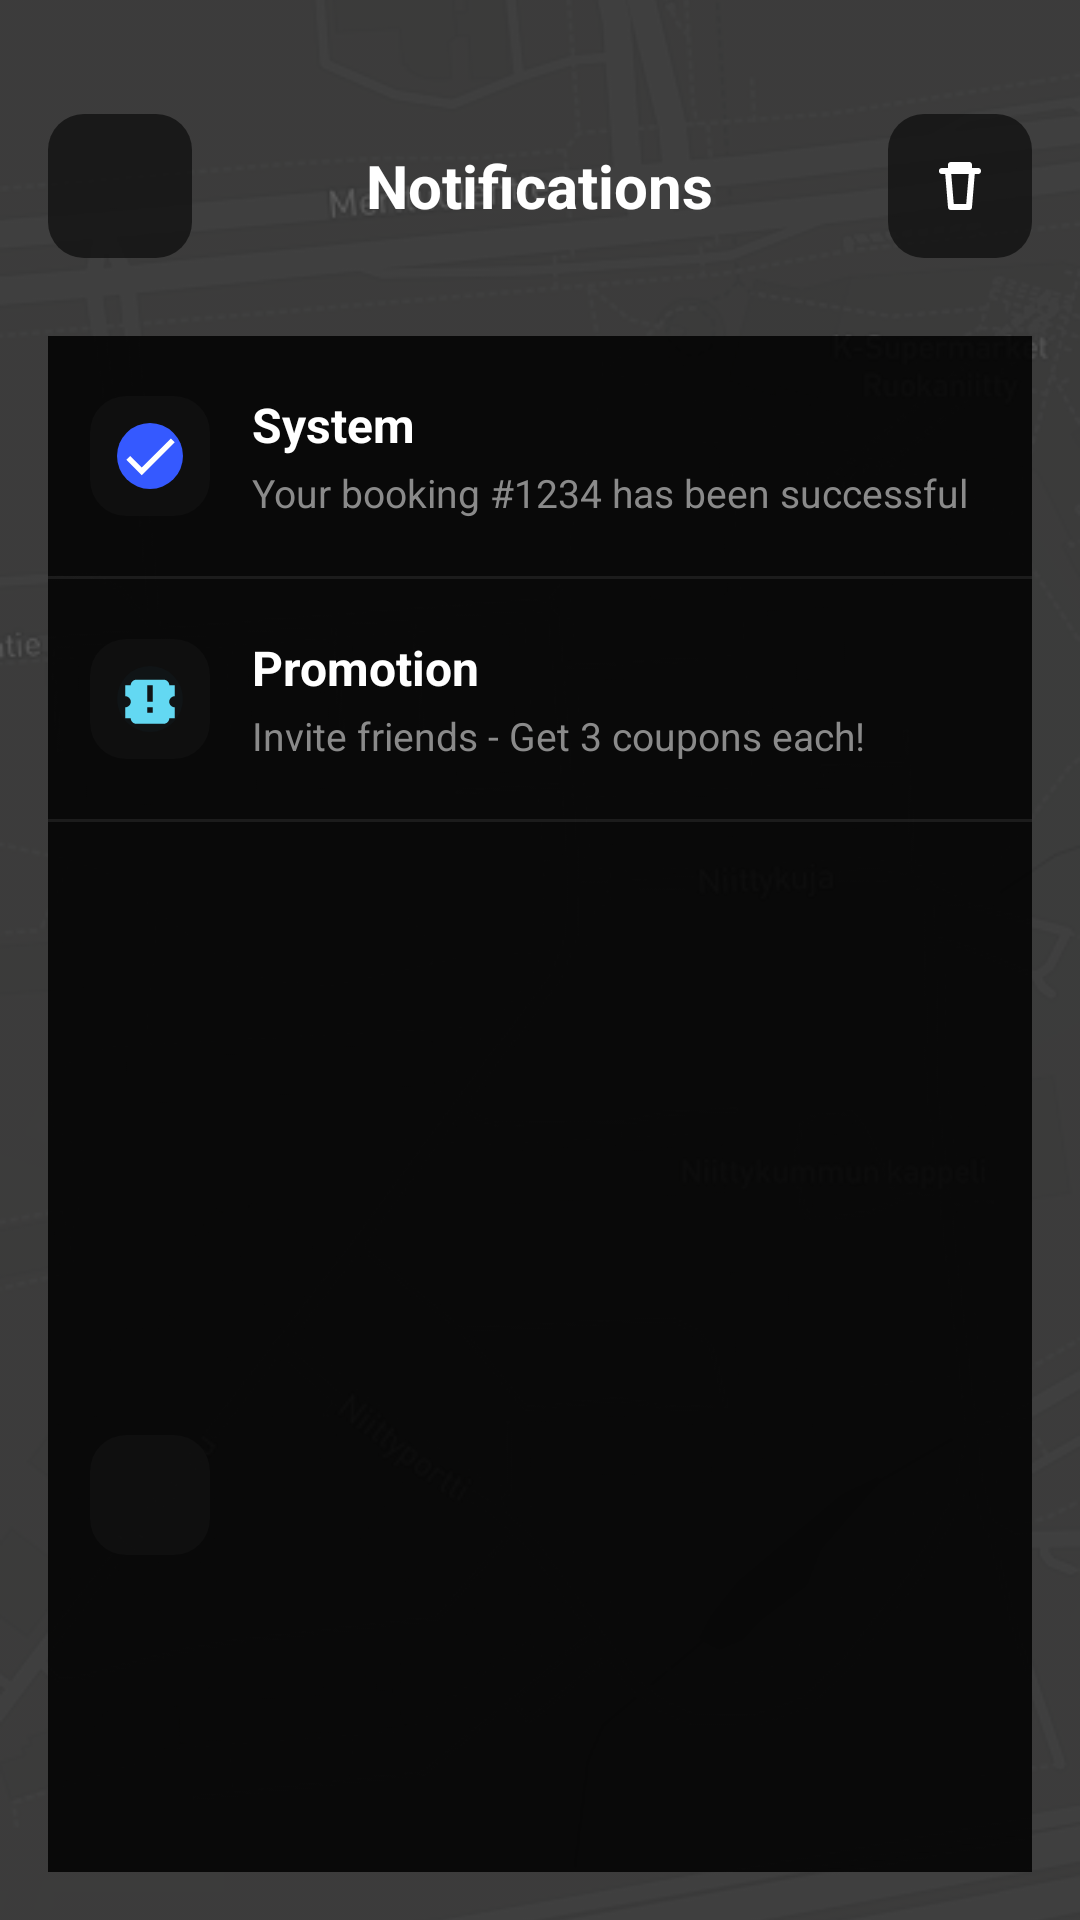

The Android layout XML behind this screen, and the referenced resources:
<!-- AndroidManifest.xml: application theme Theme.RiideIn -->
<!-- res/layout/activity_notifications.xml -->
<?xml version="1.0" encoding="utf-8"?>
<FrameLayout xmlns:android="http://schemas.android.com/apk/res/android"
    xmlns:app="http://schemas.android.com/apk/res-auto"
    xmlns:tools="http://schemas.android.com/tools"
    android:layout_width="match_parent"
    android:layout_height="match_parent"
    tools:context=".activities.NotificationsActivity">

    <ImageView
        android:id="@+id/mapBackground"
        android:layout_width="match_parent"
        android:layout_height="match_parent"
        android:contentDescription="@null"
        android:scaleType="centerCrop"
        android:src="@drawable/map_bg" />

    <View
        android:layout_width="match_parent"
        android:layout_height="match_parent"
        android:background="#99000000" />

    <LinearLayout
        android:layout_width="match_parent"
        android:layout_height="match_parent"
        android:orientation="vertical"
        android:paddingStart="16dp"
        android:paddingTop="34dp"
        android:paddingEnd="16dp"
        android:paddingBottom="16dp">

        <RelativeLayout
            android:layout_width="match_parent"
            android:layout_height="56dp">

            <ImageButton
                android:id="@+id/backButton"
                android:layout_width="48dp"
                android:layout_height="48dp"
                android:layout_alignParentStart="true"
                android:layout_centerVertical="true"
                android:background="@drawable/round_dark_button_bg"
                android:contentDescription="@string/back"
                android:padding="12dp"
                android:src="@drawable/ic_back_custom"
                app:tint="@android:color/white" />

            <TextView
                android:id="@+id/titleText"
                android:layout_width="wrap_content"
                android:layout_height="wrap_content"
                android:layout_centerInParent="true"
                android:text="@string/notifications"
                android:textColor="@android:color/white"
                android:textSize="20sp"
                android:textStyle="bold" />

            <ImageButton
                android:id="@+id/deleteButton"
                android:layout_width="48dp"
                android:layout_height="48dp"
                android:layout_alignParentEnd="true"
                android:layout_centerVertical="true"
                android:background="@drawable/round_dark_button_bg"
                android:contentDescription="@string/delete"
                android:padding="12dp"
                android:src="@drawable/ic_delete_custom"
                app:tint="@android:color/white" />
        </RelativeLayout>

        <View
            android:layout_width="match_parent"
            android:layout_height="22dp" />

        <LinearLayout
            android:id="@+id/notificationsPanel"
            android:layout_width="match_parent"
            android:layout_height="wrap_content"
            android:background="#D9000000"
            android:orientation="vertical">

            <RelativeLayout
                android:id="@+id/itemSystem"
                android:layout_width="match_parent"
                android:layout_height="80dp"
                android:paddingStart="14dp"
                android:paddingTop="14dp"
                android:paddingEnd="14dp"
                android:paddingBottom="14dp">

                <FrameLayout
                    android:id="@+id/systemIconBg"
                    android:layout_width="40dp"
                    android:layout_height="40dp"
                    android:layout_centerVertical="true"
                    android:background="@drawable/round_dark_button_bg">

                    <ImageView
                        android:id="@+id/iconSystem"
                        android:layout_width="22dp"
                        android:layout_height="22dp"
                        android:layout_gravity="center"
                        android:contentDescription="@null"
                        android:src="@drawable/ic_settings_blue_check" />
                </FrameLayout>

                <LinearLayout
                    android:layout_width="wrap_content"
                    android:layout_height="wrap_content"
                    android:layout_centerVertical="true"
                    android:layout_marginStart="14dp"
                    android:layout_toEndOf="@id/systemIconBg"
                    android:orientation="vertical">

                    <TextView
                        android:id="@+id/systemTitle"
                        android:layout_width="wrap_content"
                        android:layout_height="wrap_content"
                        android:text="@string/system"
                        android:textColor="@android:color/white"
                        android:textSize="16sp"
                        android:textStyle="bold" />

                    <TextView
                        android:id="@+id/systemMessage"
                        android:layout_width="wrap_content"
                        android:layout_height="wrap_content"
                        android:layout_marginTop="3dp"
                        android:ellipsize="end"
                        android:maxLines="1"
                        android:text="@string/system_notification_text"
                        android:textColor="#8A8A8A"
                        android:textSize="13sp" />
                </LinearLayout>
            </RelativeLayout>

            <View
                android:layout_width="match_parent"
                android:layout_height="1dp"
                android:background="#14FFFFFF" />

            <RelativeLayout
                android:id="@+id/itemPromotion"
                android:layout_width="match_parent"
                android:layout_height="80dp"
                android:paddingStart="14dp"
                android:paddingTop="14dp"
                android:paddingEnd="14dp"
                android:paddingBottom="14dp">

                <FrameLayout
                    android:id="@+id/promotionIconBg"
                    android:layout_width="40dp"
                    android:layout_height="40dp"
                    android:layout_centerVertical="true"
                    android:background="@drawable/round_dark_button_bg">

                    <ImageView
                        android:id="@+id/iconPromotion"
                        android:layout_width="22dp"
                        android:layout_height="22dp"
                        android:layout_gravity="center"
                        android:contentDescription="@null"
                        android:src="@drawable/ic_settings_teal_ticket" />
                </FrameLayout>

                <LinearLayout
                    android:layout_width="wrap_content"
                    android:layout_height="wrap_content"
                    android:layout_centerVertical="true"
                    android:layout_marginStart="14dp"
                    android:layout_toEndOf="@id/promotionIconBg"
                    android:orientation="vertical">

                    <TextView
                        android:id="@+id/promotionTitle"
                        android:layout_width="wrap_content"
                        android:layout_height="wrap_content"
                        android:text="@string/promotion"
                        android:textColor="@android:color/white"
                        android:textSize="16sp"
                        android:textStyle="bold" />

                    <TextView
                        android:id="@+id/promotionMessage"
                        android:layout_width="wrap_content"
                        android:layout_height="wrap_content"
                        android:layout_marginTop="3dp"
                        android:ellipsize="end"
                        android:maxLines="1"
                        android:text="@string/promotion_notification_text"
                        android:textColor="#8A8A8A"
                        android:textSize="13sp" />
                </LinearLayout>
            </RelativeLayout>

            <View
                android:layout_width="match_parent"
                android:layout_height="1dp"
                android:background="#14FFFFFF" />

            <RelativeLayout
                android:layout_width="match_parent"
                android:layout_height="449dp"
                android:paddingStart="14dp"
                android:paddingTop="14dp"
                android:paddingEnd="14dp"
                android:paddingBottom="14dp">

                <View
                    android:layout_width="40dp"
                    android:layout_height="40dp"
                    android:layout_centerVertical="true"
                    android:background="@drawable/round_dark_button_bg" />
            </RelativeLayout>

            <View
                android:layout_width="match_parent"
                android:layout_height="333dp"
                android:background="#14FFFFFF" />

        </LinearLayout>

    </LinearLayout>

</FrameLayout>
<!-- resources referenced by this layout -->
<resources>
  <!-- drawable ic_delete_custom (drawable) -->
  <vector xmlns:android="http://schemas.android.com/apk/res/android"
      android:width="24dp"
      android:height="24dp"
      android:viewportWidth="24"
      android:viewportHeight="24">
  
      <path
          android:fillColor="#00000000"
          android:pathData="M6,7h12M9,7V5h6v2M8,7l1,12h6l1,-12"
          android:strokeColor="@android:color/white"
          android:strokeLineCap="round"
          android:strokeLineJoin="round"
          android:strokeWidth="2" />
  </vector>
  <!-- drawable ic_settings_blue_check (drawable) -->
  <?xml version="1.0" encoding="utf-8"?>
  <layer-list xmlns:android="http://schemas.android.com/apk/res/android">
      <item>
          <shape android:shape="oval">
              <solid android:color="#3559FF" />
          </shape>
      </item>
  
      <item android:gravity="center">
          <vector
              android:width="14dp"
              android:height="14dp"
              android:viewportWidth="24"
              android:viewportHeight="24">
              <path
                  android:fillColor="#FFFFFF"
                  android:pathData="M9,16.2L4.8,12l-1.4,1.4L9,19 21,7l-1.4,-1.4z" />
          </vector>
      </item>
  </layer-list>
  <!-- drawable ic_settings_teal_ticket (drawable) -->
  <?xml version="1.0" encoding="utf-8"?>
  <layer-list xmlns:android="http://schemas.android.com/apk/res/android">
      <item>
          <shape android:shape="oval">
              <solid android:color="#101416" />
          </shape>
      </item>
      <item android:gravity="center">
          <vector
              android:width="14dp"
              android:height="14dp"
              android:viewportWidth="24"
              android:viewportHeight="24">
              <path
                  android:fillColor="#63D8F2"
                  android:pathData="M21,7h-2c0,-1.1 -0.9,-2 -2,-2H7C5.9,5 5,5.9 5,7H3v4c1.1,0 2,0.9 2,2s-0.9,2 -2,2v4h2c0,1.1 0.9,2 2,2h10c1.1,0 2,-0.9 2,-2h2v-4c-1.1,0 -2,-0.9 -2,-2s0.9,-2 2,-2V7zM13,17h-2v-2h2v2zm0,-4h-2V7h2v6z"/>
          </vector>
      </item>
  </layer-list>
  <!-- drawable map_bg: png bitmap (drawable, 128419 bytes) -->
  <!-- drawable round_dark_button_bg (drawable) -->
  <?xml version="1.0" encoding="utf-8"?>
  <shape xmlns:android="http://schemas.android.com/apk/res/android">
      <solid android:color="#CC111111" />
      <corners android:radius="12dp" />
  </shape>
  <string name="back">Back</string>
  <string name="delete">Delete</string>
  <string name="notifications">Notifications</string>
  <string name="promotion">Promotion</string>
  <string name="promotion_notification_text">Invite friends - Get 3 coupons each!</string>
  <string name="system">System</string>
  <string name="system_notification_text">Your booking #1234 has been successful</string>
  <style name="Theme.RiideIn" parent="Theme.AppCompat.Light.NoActionBar" />
</resources>
